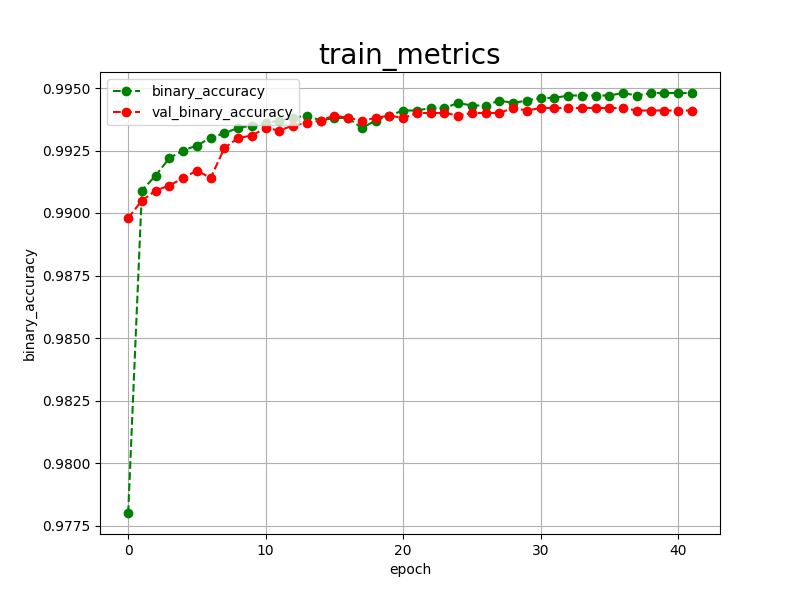

The data file committed next to this chart (first rows):
epoch, binary_accuracy, val_binary_accuracy, 
0, 0.9780, 0.9898
1, 0.9909, 0.9905
2, 0.9915, 0.9909
3, 0.9922, 0.9911
4, 0.9925, 0.9914
5, 0.9927, 0.9917
6, 0.9930, 0.9914
7, 0.9932, 0.9926
8, 0.9934, 0.9930
9, 0.9935, 0.9931
10, 0.9936, 0.9934
11, 0.9937, 0.9933
12, 0.9938, 0.9935
13, 0.9939, 0.9936
14, 0.9937, 0.9937
15, 0.9938, 0.9939
16, 0.9938, 0.9938
17, 0.9934, 0.9937
18, 0.9937, 0.9938
19, 0.9939, 0.9939
20, 0.9941, 0.9938
21, 0.9941, 0.9940
22, 0.9942, 0.9940
23, 0.9942, 0.9940
24, 0.9944, 0.9939
25, 0.9943, 0.9940
26, 0.9943, 0.9940
27, 0.9945, 0.9940
28, 0.9944, 0.9942
29, 0.9945, 0.9941
30, 0.9946, 0.9942
31, 0.9946, 0.9942
32, 0.9947, 0.9942
33, 0.9947, 0.9942
34, 0.9947, 0.9942
35, 0.9947, 0.9942
36, 0.9948, 0.9942
37, 0.9947, 0.9941
38, 0.9948, 0.9941
39, 0.9948, 0.9941
40, 0.9948, 0.9941
41, 0.9948, 0.9941
